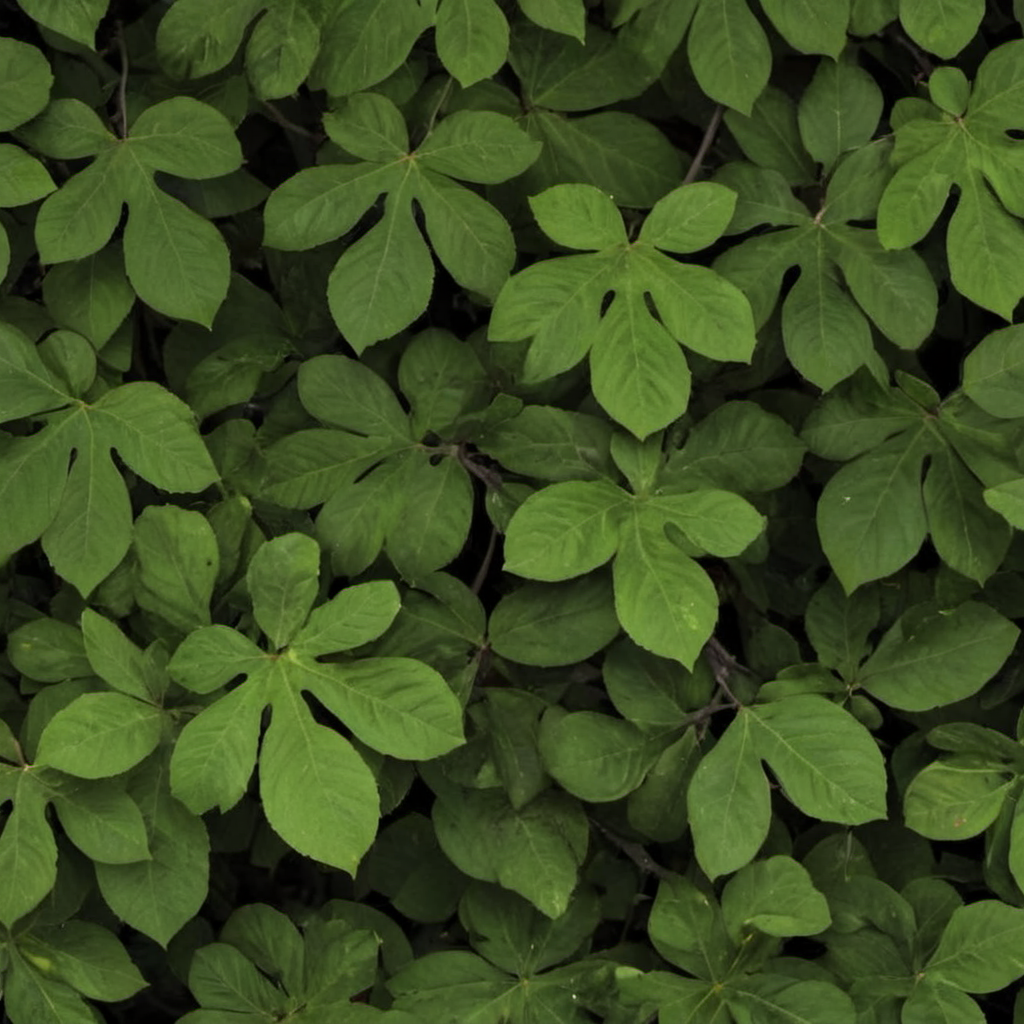
Generation parameters embedded in this image by AUTOMATIC1111 Stable Diffusion web UI or a fork of it (Forge, ...) (PNG 'parameters' text chunk):
black walnut leaves on branches, photo, photo realistic, texture
Negative prompt: painting, illustration, watermark
Steps: 20, Sampler: DPM++ 2M SDE, Schedule type: Karras, CFG scale: 1.5, Seed: 839460973, Size: 1024x1024, Model hash: 9a057fe5f3, Model: suzannesXLMix_v80, Version: f2.0.1v1.10.1-previous-659-gc055f2d4, Module 1: t5_xxl_ablit_v2